Run: headless pygame with SDL's dummy video driver; simulated clock (each Clock.tick advances the game by its frame time, no real sleeping); random seed 0; keys injected as events and as key.get_pressed() state; no mouse input.
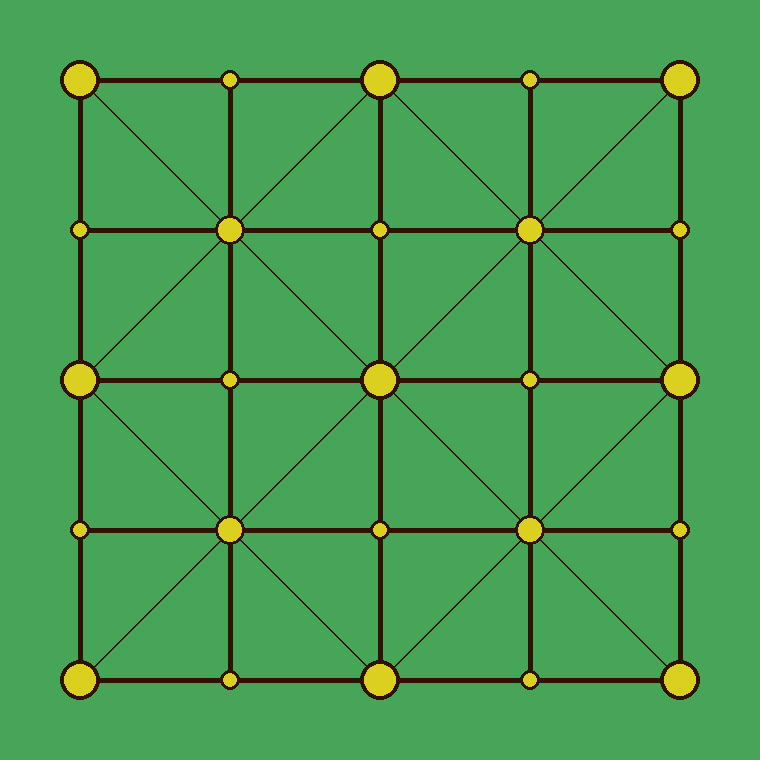
Frame 1 of 4 · flips 1–60 · no input
Frame 2 of 4 · flips 61–180 · tapped SPACE, RETURN · held RIGHT (→), D · screen unchanged from frame 1, image omitted
Frame 3 of 4 · flips 181–300 · held DOWN (↓), S · screen unchanged from frame 2, image omitted
Frame 4 of 4 · flips 301–420 · held LEFT (←), A, UP (↑), W · screen unchanged from frame 3, image omitted

The pygame program that drew these frames:

import sys
import pygame

# import pygame.display

pygame.init()
n = 600
m = 80
width, height = n, n
screensize = n + 2 * m, n + 2 * m
screen = pygame.display.set_mode(screensize)
pygame.display.flip()
running = True

black = (47, 17, 6)
green = (71, 165, 87)
gold = (219, 207, 32)


def drawBoard():
    for i in range(0, int(5 * n / 4), int(n / 4)):
        pygame.draw.line(screen, black, (i + m, m), (i + m, n + m), 5)  # vertical lines
        pygame.draw.line(screen, black, (m, i + m), (n + m, i + m), 5)  # horizontal lines

        pygame.draw.line(screen, black, (2 * i + m, m), (n + m, n - 2 * i + m), 2)
        pygame.draw.line(screen, black, (m, 2 * i + m), (n - 2 * i + m, n + m), 2)
    pygame.draw.line(screen, black, (int(n / 2) + m, m), (m, int(n / 2) + m), 2)
    pygame.draw.line(screen, black, (int(n) + m, m), (m, int(n) + m), 2)
    pygame.draw.line(screen, black, (int(n) + m, int(n / 2) + m), (int(n / 2) + m, n + m), 2)

    for i in range(0, n, int(n / 4)):
        for j in range(0, n, int(n / 4)):
            pygame.draw.circle(screen, gold, (2 * i + m, 2 * j + m), 20)
            pygame.draw.circle(screen, gold, (2 * i + int(n / 4) + m, 2 * j + m), 10)
            pygame.draw.circle(screen, gold, (2 * i + m, 2 * j + int(n / 4) + m), 10)
            pygame.draw.circle(screen, gold, (2 * i + int(n / 4) + m, 2 * j + int(n / 4) + m), 15)

            pygame.draw.circle(screen, black, (2 * i + m, 2 * j + m), 20, 4)
            pygame.draw.circle(screen, black, (2 * i + int(n / 4) + m, 2 * j + m), 10, 3)
            pygame.draw.circle(screen, black, (2 * i + m, 2 * j + int(n / 4) + m), 10, 3)
            pygame.draw.circle(screen, black, (2 * i + int(n / 4) + m, 2 * j + int(n / 4) + m), 15, 3)


while running:
    screen.fill(green)
    drawBoard()
    pygame.display.update()
    for event in pygame.event.get():
        if event.type == pygame.QUIT:
            running = False
